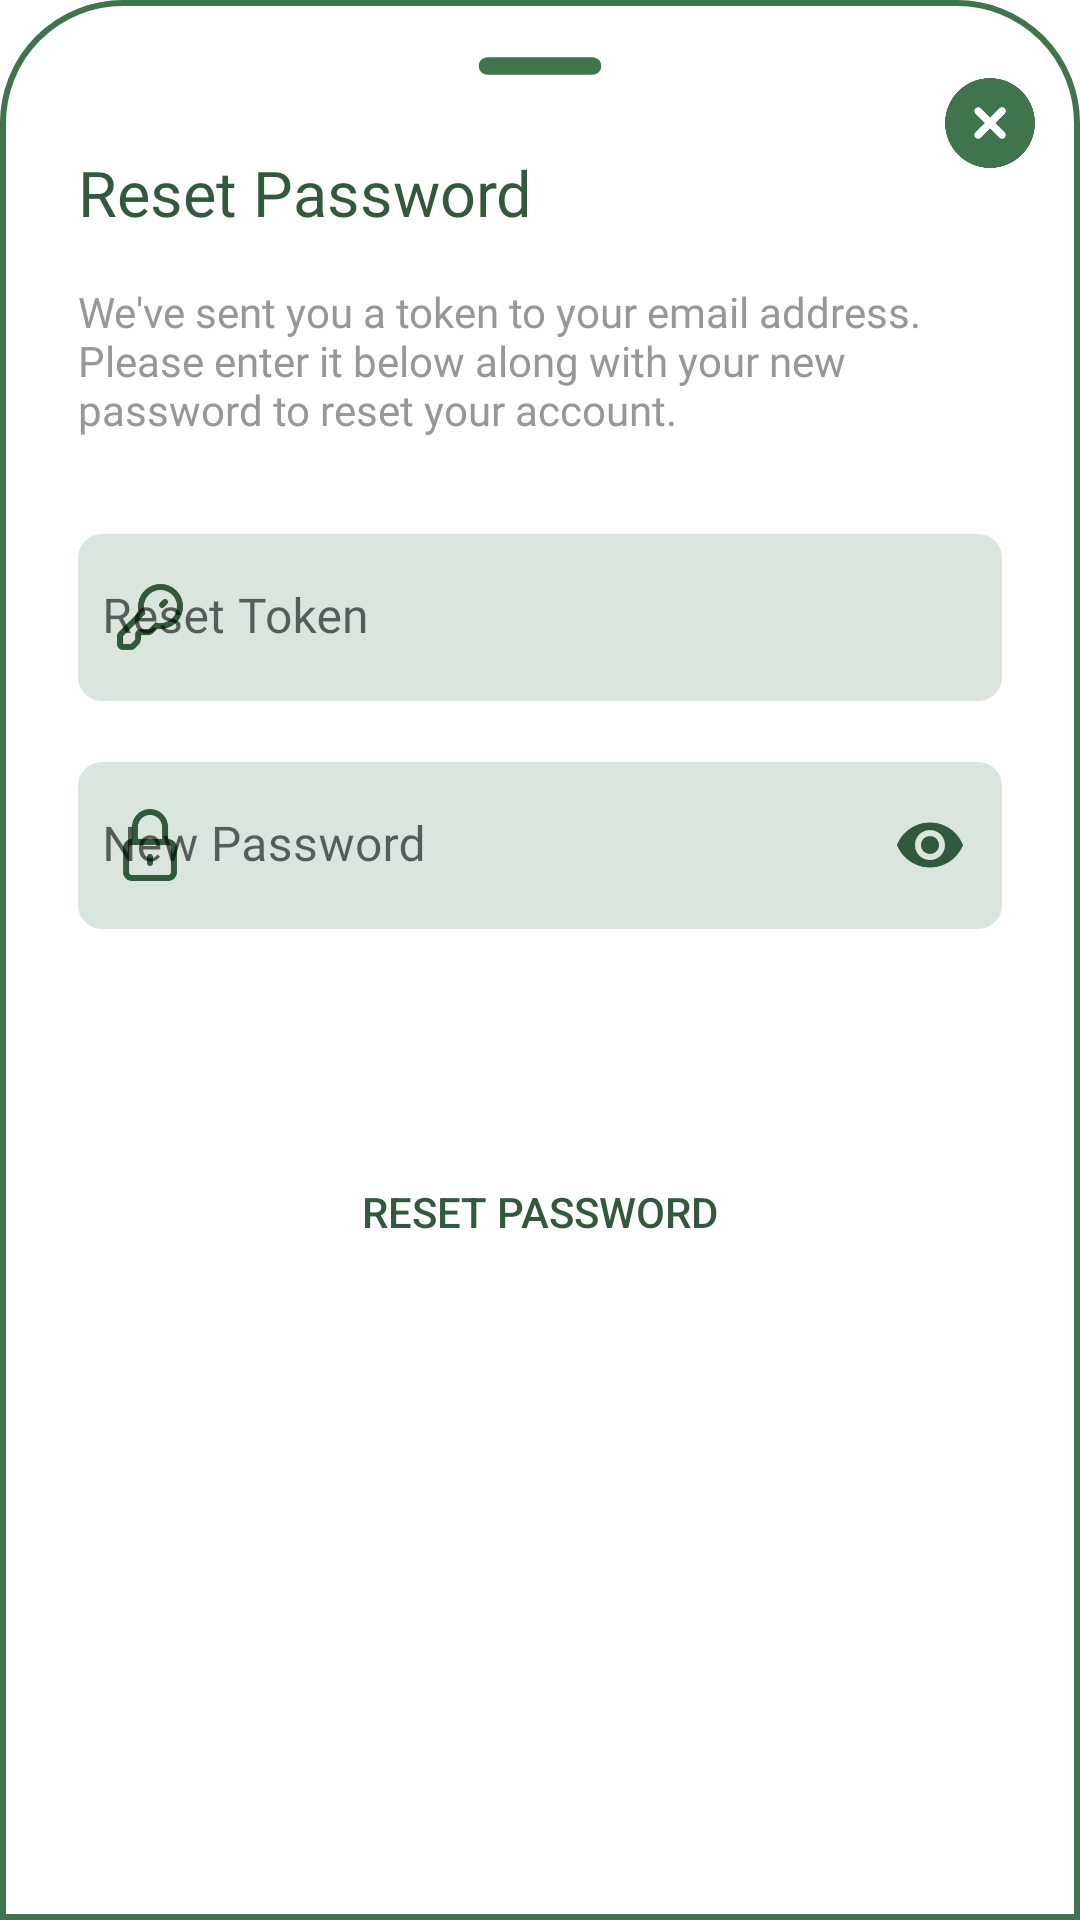

Produce the Android XML layout that renders to this screen, including the resource entries it uses.
<!-- AndroidManifest.xml: application theme Theme.GoGreen.NoActionBar.Green -->
<!-- res/layout/reset_password.xml -->
<?xml version="1.0" encoding="utf-8"?>
<androidx.constraintlayout.widget.ConstraintLayout xmlns:android="http://schemas.android.com/apk/res/android"
    xmlns:app="http://schemas.android.com/apk/res-auto"
    xmlns:tools="http://schemas.android.com/tools"
    android:background="@drawable/dialog_background"
    android:layout_width="match_parent"
    android:minHeight="400dp"
    android:layout_height="match_parent">

    <ImageView
        android:id="@+id/imageView12"
        android:layout_width="70dp"
        android:layout_height="wrap_content"
        android:layout_gravity="center|top"
        android:scaleType="centerCrop"
        android:src="@drawable/ic_round_border"
        app:layout_constraintEnd_toEndOf="parent"
        app:layout_constraintStart_toStartOf="parent"
        app:layout_constraintTop_toTopOf="parent" />

    <ImageView
        android:id="@+id/cancelButton"
        android:layout_width="30dp"
        android:layout_height="30dp"
        android:layout_marginTop="16dp"
        android:layout_marginEnd="5dp"
        android:src="@drawable/ic_close"
        app:layout_constraintEnd_toEndOf="parent"
        app:layout_constraintTop_toTopOf="parent"
        app:tint="@color/primary" />

    <TextView
        android:id="@+id/textView7"
        android:layout_width="wrap_content"
        android:layout_height="wrap_content"
        android:layout_marginStart="16dp"
        android:layout_marginTop="16dp"
        android:fontFamily="@font/montserrat_medium"
        android:text="Reset Password"
        android:textColor="@color/text_primary"
        android:textSize="21sp"
        app:layout_constraintStart_toStartOf="parent"
        app:layout_constraintTop_toBottomOf="@+id/imageView12" />

    <TextView
        android:id="@+id/textView9"
        android:layout_width="0dp"
        android:layout_height="wrap_content"
        android:layout_marginTop="16dp"
        android:layout_marginEnd="16dp"
        android:fontFamily="@font/montserrat"
        android:text="We've sent you a token to your email address. Please enter it below along with your new password to reset your account."
        android:textColor="@color/text_secondary_secondary"
        app:layout_constraintEnd_toEndOf="parent"
        app:layout_constraintStart_toStartOf="@+id/textView7"
        app:layout_constraintTop_toBottomOf="@+id/textView7" />

    <com.google.android.material.textfield.TextInputLayout
        android:id="@+id/reset_token_ti"
        android:layout_width="0dp"
        android:layout_height="wrap_content"
        android:layout_marginStart="16dp"
        android:layout_marginTop="32dp"
        android:layout_marginEnd="16dp"
        app:boxBackgroundColor="#DAE5DD"
        app:boxCornerRadiusBottomEnd="8dp"
        app:boxCornerRadiusBottomStart="8dp"
        app:boxCornerRadiusTopEnd="8dp"
        app:boxCornerRadiusTopStart="8dp"
        app:boxStrokeWidth="0dp"
        app:boxStrokeWidthFocused="0dp"
        app:errorEnabled="true"
        app:helperTextTextColor="@color/text_primary"
        app:hintTextColor="@color/text_primary"
        app:layout_constraintEnd_toEndOf="parent"
        app:layout_constraintStart_toStartOf="parent"
        app:layout_constraintTop_toBottomOf="@+id/textView9"
        app:startIconDrawable="@drawable/ic_key"
        app:startIconTint="@color/primary_dark">

        <com.google.android.material.textfield.TextInputEditText
            android:layout_width="match_parent"
            android:layout_height="match_parent"
            android:fontFamily="@font/inter"
            android:hint="Reset Token"
            android:inputType="text"
            android:paddingStart="8dp"
            android:paddingEnd="0dp"
            android:textColor="@color/text_primary"
            android:textColorHint="@color/text_primary"
            android:textCursorDrawable="@null" />
    </com.google.android.material.textfield.TextInputLayout>

    <com.google.android.material.textfield.TextInputLayout
        android:id="@+id/password_ti"
        android:layout_width="0dp"
        android:layout_height="wrap_content"
        android:layout_marginStart="16dp"
        android:layout_marginEnd="16dp"
        app:boxBackgroundColor="#DAE5DD"
        app:boxCornerRadiusBottomEnd="8dp"
        app:boxCornerRadiusBottomStart="8dp"
        app:boxCornerRadiusTopEnd="8dp"
        app:boxCornerRadiusTopStart="8dp"
        app:boxStrokeWidth="0dp"
        app:boxStrokeWidthFocused="0dp"
        app:errorEnabled="true"
        app:helperTextTextColor="@color/text_primary"
        app:hintTextColor="@color/text_primary"
        app:layout_constraintEnd_toEndOf="parent"
        app:layout_constraintStart_toStartOf="parent"
        app:layout_constraintTop_toBottomOf="@+id/reset_token_ti"
        app:passwordToggleEnabled="true"
        app:passwordToggleTint="@color/primary_dark"
        app:startIconDrawable="@drawable/ic_lock"
        app:startIconTint="@color/primary_dark">

        <com.google.android.material.textfield.TextInputEditText
            android:layout_width="match_parent"
            android:layout_height="match_parent"
            android:fontFamily="@font/inter"
            android:hint="New Password"
            android:inputType="textPassword"
            android:paddingStart="8dp"
            android:paddingEnd="0dp"
            android:textColor="@color/text_primary"
            android:textColorHint="@color/text_primary"
            android:textCursorDrawable="@null" />
    </com.google.android.material.textfield.TextInputLayout>

    <Button
        android:id="@+id/reset_btn"
        android:layout_width="0dp"
        android:layout_height="wrap_content"
        android:layout_marginStart="16dp"
        android:layout_marginTop="50dp"
        android:layout_marginEnd="16dp"
        android:layout_marginBottom="24dp"
        android:background="@drawable/button_rounded"
        android:text="Reset Password"
        app:layout_constraintBottom_toBottomOf="parent"
        app:layout_constraintEnd_toEndOf="parent"
        app:layout_constraintHorizontal_bias="1.0"
        app:layout_constraintStart_toStartOf="parent"
        app:layout_constraintTop_toBottomOf="@+id/password_ti"
        app:layout_constraintVertical_bias="0.0" />

    <RelativeLayout
        android:id="@+id/progressBar"
        android:layout_width="0dp"
        android:layout_height="0dp"
        android:background="@drawable/dialog_background"
        android:backgroundTint="#40DAE5DD"
        android:orientation="vertical"
        android:translationZ="8dp"
        android:visibility="gone"
        app:layout_constraintBottom_toBottomOf="parent"
        app:layout_constraintEnd_toEndOf="parent"
        app:layout_constraintStart_toStartOf="parent"
        app:layout_constraintTop_toTopOf="parent">

        <ProgressBar
            style="?android:attr/progressBarStyle"
            android:layout_width="match_parent"
            android:layout_height="wrap_content"
            android:layout_centerInParent="true" />
    </RelativeLayout>

</androidx.constraintlayout.widget.ConstraintLayout>
<!-- resources referenced by this layout -->
<resources>
  <color name="primary">#40744d</color>
  <color name="primary_dark">#305A3B</color>
  <color name="text_primary">@color/primary_dark</color>
  <color name="text_secondary_secondary">#979797</color>
  <!-- drawable button_rounded (drawable) -->
  <?xml version="1.0" encoding="utf-8"?>
  <shape xmlns:android="http://schemas.android.com/apk/res/android"
      android:shape="rectangle">
      <corners android:radius="9dp" />
      <stroke android:width="5px" android:color="@color/text_secondary" />
  </shape>
  <!-- drawable dialog_background (drawable) -->
  <?xml version="1.0" encoding="utf-8"?>
  <shape xmlns:android="http://schemas.android.com/apk/res/android">
      <solid android:color="@color/white" />
      <corners android:topLeftRadius="40dp" android:topRightRadius="40dp" />
      <padding android:left="10dp" android:right="10dp" android:top="10dp" android:bottom="10dp" />
      <stroke android:width="2dp" android:color="@color/primary" />
  </shape>
  <!-- drawable ic_close (drawable) -->
  <vector xmlns:android="http://schemas.android.com/apk/res/android"
      android:width="48dp"
      android:height="48dp"
      android:viewportWidth="48"
      android:viewportHeight="48">
    <path
        android:pathData="M24,0A24,24 0,1 0,48 24,24 24,0 0,0 24,0ZM31.78,29a2,2 0,0 1,-1.42 3.41A2,2 0,0 1,29 31.78l-4.95,-5 -4.95,5a2,2 0,0 1,-2.83 0,2 2,0 0,1 0,-2.83l5,-4.95 -5,-4.95a2,2 0,1 1,2.83 -2.83l4.95,5 4.95,-5a2,2 0,1 1,2.83 2.83l-5,4.95Z"
        android:fillColor="#d3d4ed"/>
  </vector>
  <!-- drawable ic_lock (drawable) -->
  <vector xmlns:android="http://schemas.android.com/apk/res/android"
      android:width="24dp"
      android:height="24dp"
      android:viewportWidth="24"
      android:viewportHeight="24">
    <path
        android:pathData="M12,2C9.791,2 8,3.791 8,6V10H16V6C16,3.791 14.209,2 12,2ZM18,10V6C18,2.686 15.314,0 12,0C8.686,0 6,2.686 6,6V10C4.343,10 3,11.343 3,13V21C3,22.657 4.343,24 6,24H18C19.657,24 21,22.657 21,21V13C21,11.343 19.657,10 18,10ZM6,12C5.448,12 5,12.448 5,13V21C5,21.552 5.448,22 6,22H18C18.552,22 19,21.552 19,21V13C19,12.448 18.552,12 18,12H6ZM12,15C12.552,15 13,15.448 13,16V18C13,18.552 12.552,19 12,19C11.448,19 11,18.552 11,18V16C11,15.448 11.448,15 12,15Z"
        android:fillColor="@color/text_primary"
        android:fillType="evenOdd"/>
  </vector>
  <!-- drawable ic_round_border (drawable) -->
  <?xml version="1.0" encoding="utf-8"?>
  <vector android:height="24dp" android:tint="@color/primary"
      android:viewportHeight="24" android:viewportWidth="24"
      android:width="24dp" xmlns:android="http://schemas.android.com/apk/res/android">
      <path android:fillColor="@android:color/white" android:pathData="M18,13H6c-0.55,0 -1,-0.45 -1,-1s0.45,-1 1,-1h12c0.55,0 1,0.45 1,1s-0.45,1 -1,1z"/>
  </vector>
  <style name="Theme.GoGreen.NoActionBar.Green" parent="Theme.GoGreen.Green">
          
          <item name="android:windowNoTitle">true</item>
          <item name="android:windowActionBar">false</item>
          <item name="android:windowFullscreen">true</item>
          <item name="android:windowContentOverlay">@null</item>
      </style>
  <color name="text_secondary">#FFFFFF</color>
  <color name="white">#FFFFFFFF</color>
  <style name="Theme.GoGreen.Green" parent="Theme.GoGreen.White">
          
          <item name="colorPrimary">@color/primary</item>
          <item name="colorPrimaryVariant">@color/primary</item>
          <item name="colorOnPrimary">@color/white</item>
          <item name="colorAccent">@color/primary</item>
          <item name="colorSecondary">@color/white</item>
          <item name="colorSecondaryVariant">@color/white</item>
          <item name="colorOnSecondary">@color/white</item>
      </style>
</resources>
